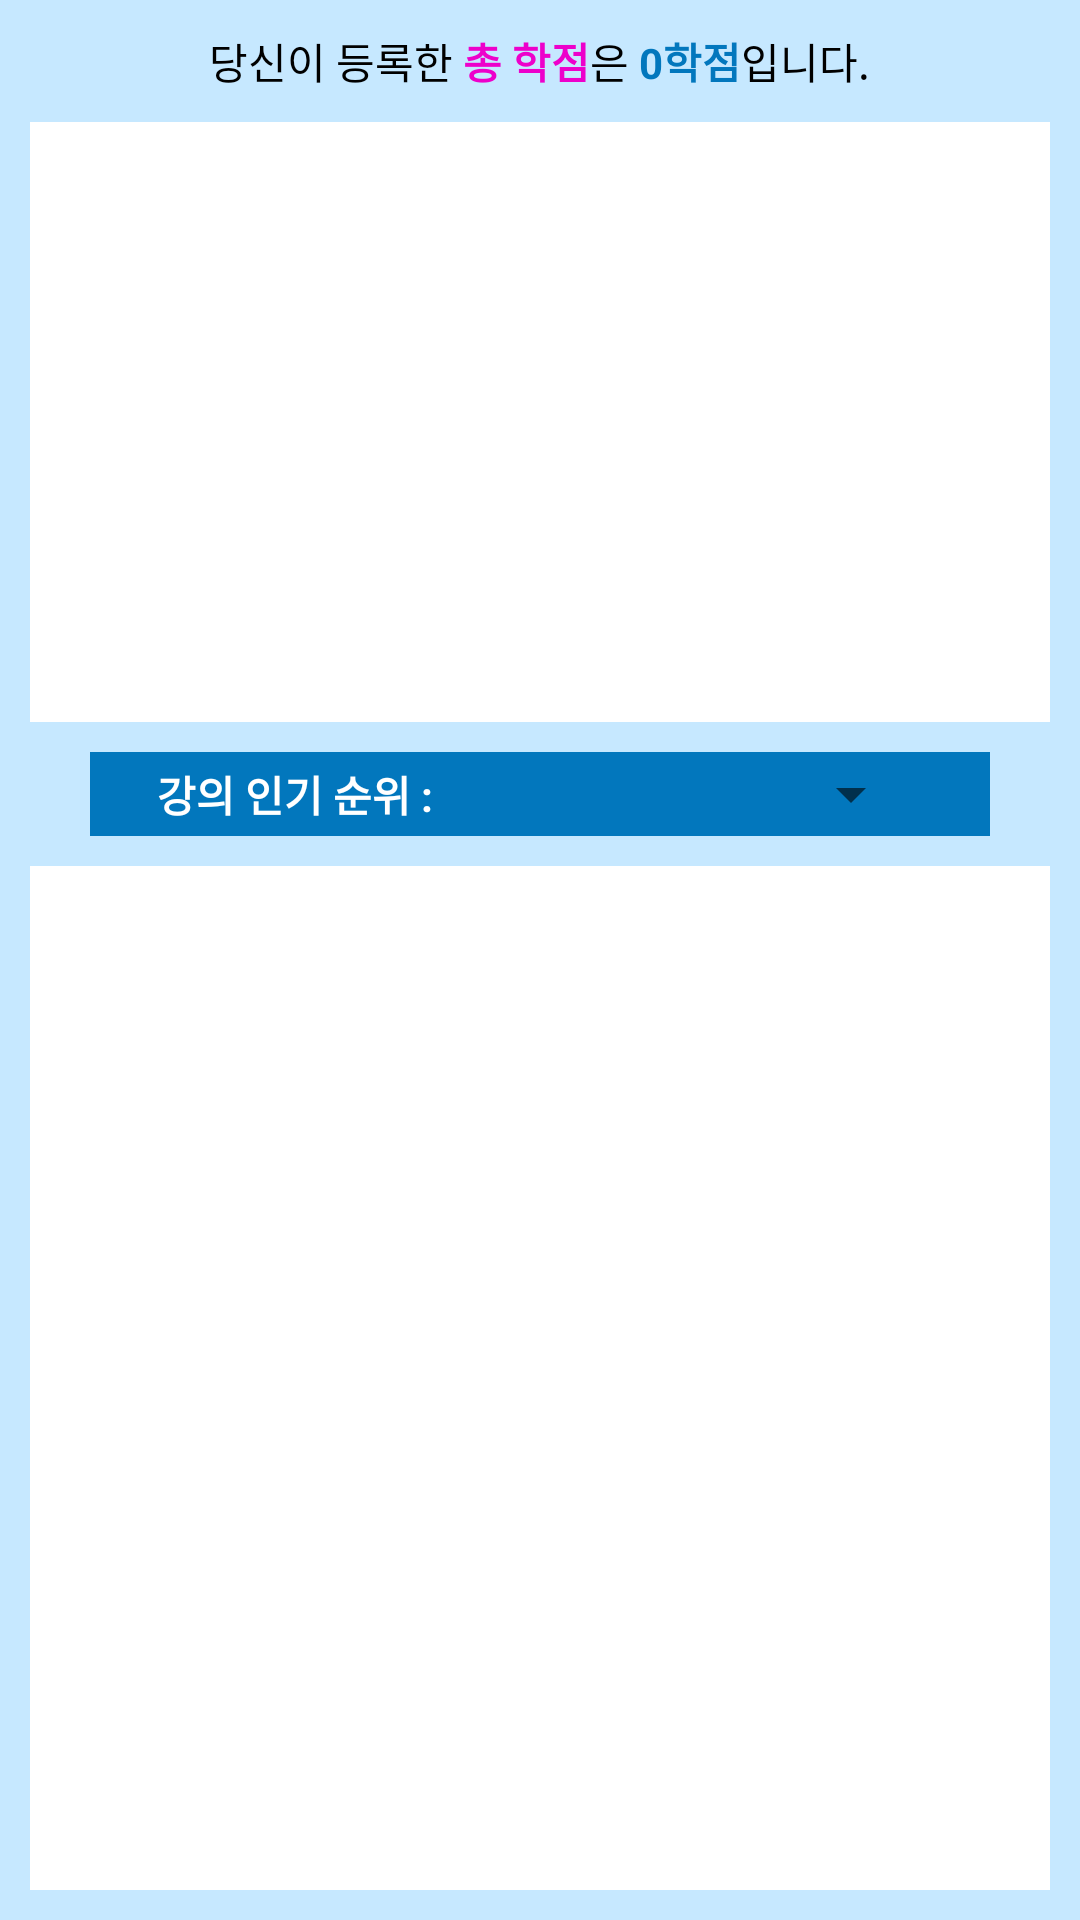

Produce the Android XML layout that renders to this screen, including the resource entries it uses.
<!-- AndroidManifest.xml: application theme Theme.Registeration.NoActionBar -->
<!-- res/layout/fragment_statistics.xml -->
<?xml version="1.0" encoding="utf-8"?>
<LinearLayout xmlns:android="http://schemas.android.com/apk/res/android"
    xmlns:tools="http://schemas.android.com/tools"
    android:layout_width="match_parent"
    android:layout_height="match_parent"
    tools:context=".StatisticsFragment"
    android:orientation="vertical"
    android:background="@color/colorBackground"
    >

    <LinearLayout
        android:layout_width="wrap_content"
        android:layout_height="wrap_content"
        android:orientation="horizontal"
        android:layout_gravity="center"
        android:layout_marginTop="10sp">

        <TextView
            android:layout_width="wrap_content"
            android:layout_height="wrap_content"
            android:text="당신이 등록한 "
            android:textColor="#000000"/>

        <TextView
            android:layout_width="wrap_content"
            android:layout_height="wrap_content"
            android:text="총 학점"
            android:textColor="@color/colorWarning"
            android:textStyle="bold"/>

        <TextView
            android:layout_width="wrap_content"
            android:layout_height="wrap_content"
            android:text="은 "
            android:textColor="#000000"/>

        <TextView
            android:layout_width="wrap_content"
            android:layout_height="wrap_content"
            android:text="0학점"
            android:textColor="@color/colorPrimaryDark"
            android:id="@+id/totalCredit"
            android:textStyle="bold"/>

        <TextView
            android:layout_width="wrap_content"
            android:layout_height="wrap_content"
            android:text="입니다."
            android:textColor="#000000"/>

    </LinearLayout>

    <LinearLayout
        android:layout_width="match_parent"
        android:layout_height="200sp"
        android:background="#ffffff"
        android:layout_margin="10sp">

        <ListView
            android:layout_width="match_parent"
            android:layout_height="match_parent"
            android:id="@+id/courseListView"
            android:divider="#ffffff"
            android:dividerHeight="10sp"
            android:padding="5sp"/>

    </LinearLayout>

    <LinearLayout
        android:layout_width="300sp"
        android:layout_height="wrap_content"
        android:background="@color/colorPrimaryDark"
        android:orientation="horizontal"
        android:layout_gravity="center"
        android:layout_marginLeft="10sp"
        android:layout_marginRight="10sp"
        android:padding="2sp"
        android:gravity="center"
        >

        <TextView
            android:layout_width="wrap_content"
            android:layout_height="wrap_content"
            android:text="강의 인기 순위 : "
            android:textColor="#ffffff"
            android:textStyle="bold"/>

        <Spinner
            android:layout_width="150sp"
            android:layout_height="wrap_content"
            android:layout_gravity="center"
            android:layout_marginLeft="10sp"
            android:id="@+id/rankSpinner"></Spinner>

    </LinearLayout>

    <LinearLayout
        android:layout_width="match_parent"
        android:layout_height="match_parent"
        android:background="#ffffff"
        android:layout_margin="10sp">

        <ListView
            android:layout_width="match_parent"
            android:layout_height="match_parent"
            android:id="@+id/rankListView"
            android:divider="#ffffff"
            android:dividerHeight="10sp"
            android:padding="5sp"/>

    </LinearLayout>


</LinearLayout>
<!-- resources referenced by this layout -->
<resources>
  <color name="colorBackground">#C6E8FF</color>
  <color name="colorPrimaryDark">#0277BD</color>
  <color name="colorWarning">#ED00CB</color>
  <style name="Theme.Registeration.NoActionBar">
          <item name="windowActionBar">false</item>
          <item name="windowNoTitle">true</item>
      </style>
</resources>
